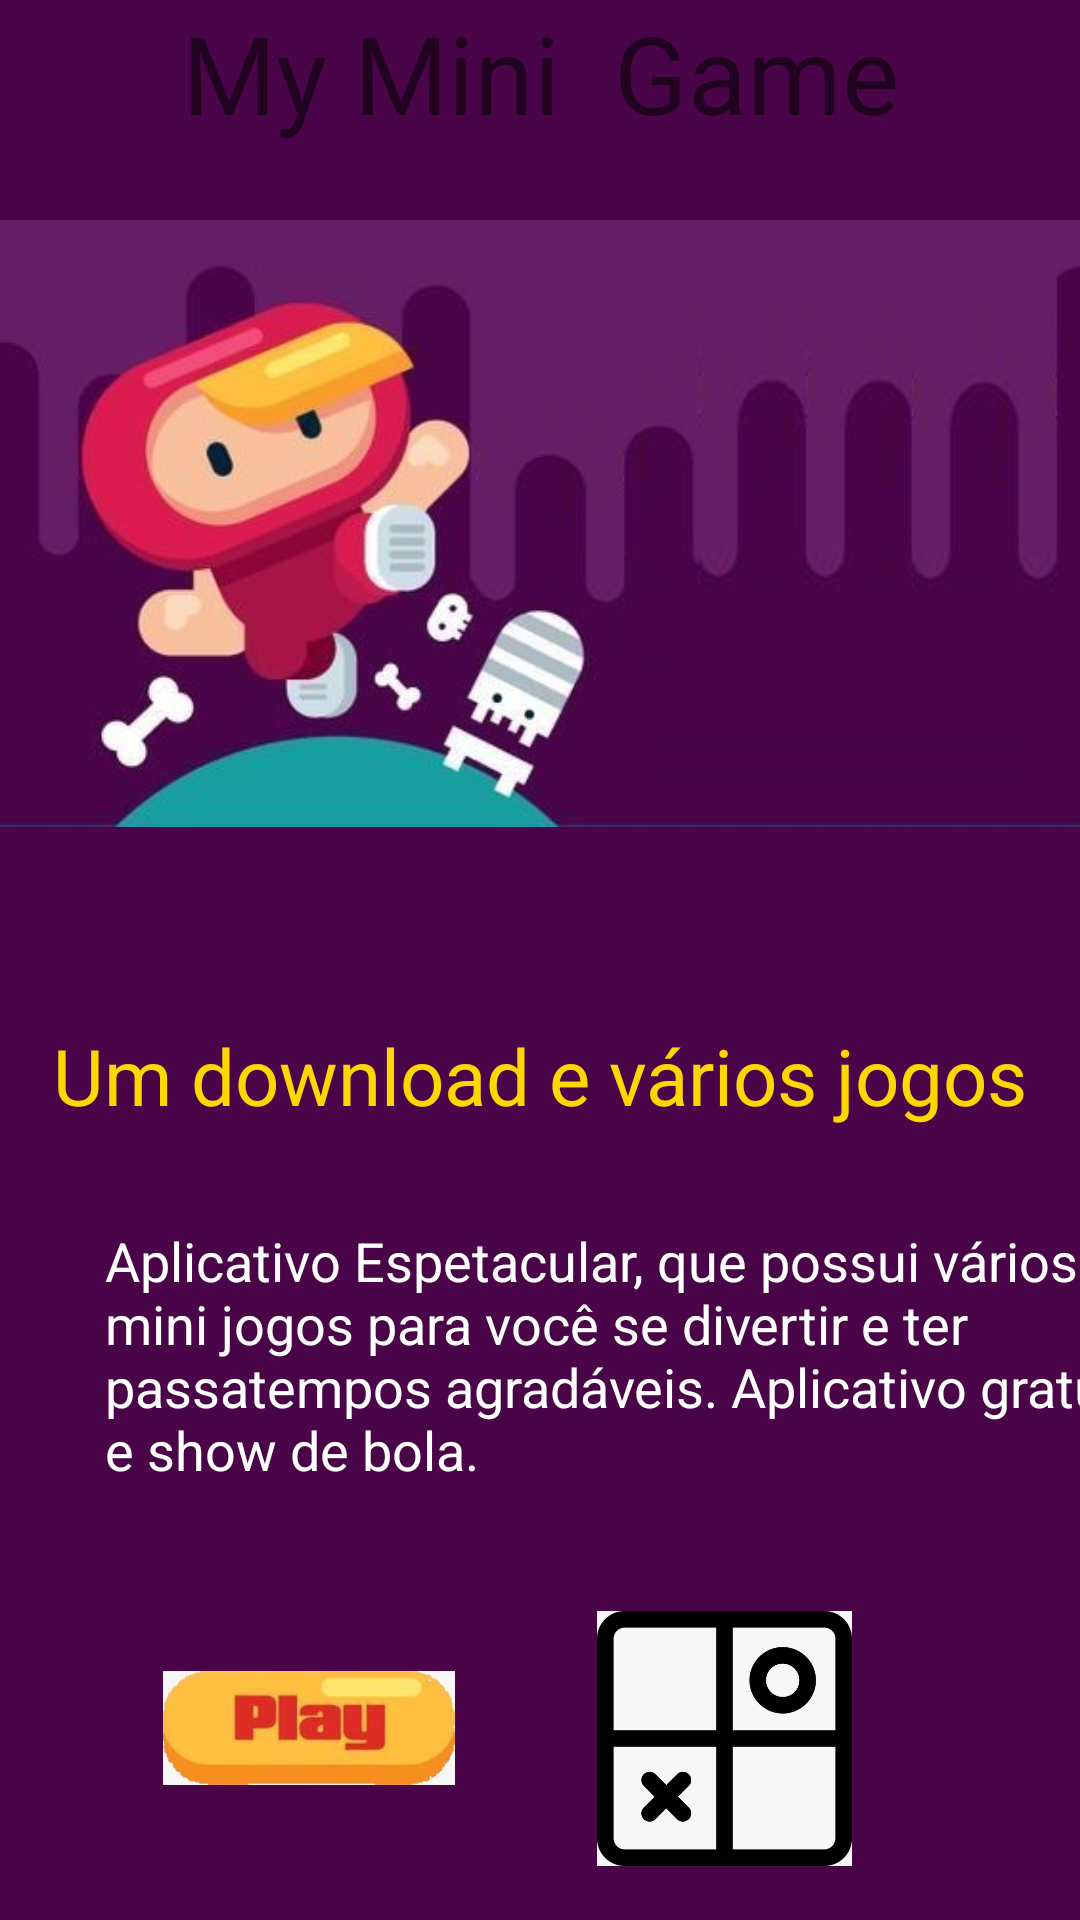

Reconstruct the res/layout file that produces this screen, plus the resources it refers to.
<!-- AndroidManifest.xml: application theme Theme.MyGame -->
<!-- res/layout/activity_main.xml -->
<?xml version="1.0" encoding="utf-8"?>

<androidx.constraintlayout.widget.ConstraintLayout xmlns:android="http://schemas.android.com/apk/res/android"
    xmlns:app="http://schemas.android.com/apk/res-auto"
    xmlns:tools="http://schemas.android.com/tools"
    android:layout_width="match_parent"
    android:layout_height="match_parent"
    android:background="#4a0548"
    tools:context=".MainActivity">

    <TextView
        android:id="@+id/textView2"
        android:layout_width="wrap_content"
        android:layout_height="wrap_content"
        android:text="My Mini  Game"
        android:textSize="36sp"
        app:layout_constraintEnd_toEndOf="parent"
        app:layout_constraintStart_toStartOf="parent"
        app:layout_constraintTop_toTopOf="parent" />

    <ImageView
        android:id="@+id/imageView"
        android:layout_width="wrap_content"
        android:layout_height="wrap_content"
        android:layout_marginTop="16dp"
        app:layout_constraintEnd_toEndOf="parent"
        app:layout_constraintHorizontal_bias="0.0"
        app:layout_constraintStart_toStartOf="parent"
        app:layout_constraintTop_toTopOf="parent"
        app:srcCompat="@drawable/topo" />

    <TextView
        android:id="@+id/textView3"
        android:layout_width="wrap_content"
        android:layout_height="wrap_content"
        android:layout_marginStart="24dp"
        android:layout_marginTop="8dp"
        android:layout_marginEnd="24dp"
        android:text="Um download e vários jogos"
        android:textColor="#FFD700"
        android:textSize="26sp"
        app:layout_constraintEnd_toEndOf="parent"
        app:layout_constraintStart_toStartOf="parent"
        app:layout_constraintTop_toBottomOf="@+id/imageView" />

    <TextView
        android:id="@+id/txtConteudo"
        android:layout_width="354dp"
        android:layout_height="89dp"
        android:layout_marginStart="35dp"
        android:layout_marginTop="32dp"
        android:layout_marginEnd="15dp"
        android:text="Aplicativo Espetacular, que possui vários mini jogos para você se divertir e ter passatempos agradáveis. Aplicativo gratuito e show de bola."
        android:textColor="#FFFFFF"
        android:textSize="18sp"
        app:layout_constraintEnd_toEndOf="parent"
        app:layout_constraintHorizontal_bias="0.0"
        app:layout_constraintStart_toStartOf="parent"
        app:layout_constraintTop_toBottomOf="@+id/textView3"
        android:layout_marginRight="15dp"
        android:layout_marginLeft="35dp" />

    <ImageView
        android:id="@+id/btnJogoV"
        android:layout_width="150dp"
        android:layout_height="38dp"
        android:layout_marginStart="28dp"
        android:layout_marginTop="60dp"
        app:layout_constraintStart_toStartOf="parent"
        app:layout_constraintTop_toBottomOf="@+id/txtConteudo"
        android:onClick="onClick"
        app:srcCompat="@drawable/play"
        android:layout_marginLeft="28dp" />

    <ImageView
        android:id="@+id/imageView3"
        android:layout_width="85dp"
        android:layout_height="85dp"
        android:layout_marginTop="40dp"
        android:layout_marginEnd="76dp"
        app:layout_constraintEnd_toEndOf="parent"
        app:layout_constraintTop_toBottomOf="@+id/txtConteudo"
        app:srcCompat="@drawable/jvelha"
        android:layout_marginRight="76dp" />

    <ImageView
        android:id="@+id/btnQuebra"
        android:layout_width="150dp"
        android:layout_height="38dp"
        android:layout_marginStart="28dp"
        android:layout_marginTop="68dp"
        app:layout_constraintStart_toStartOf="parent"
        app:layout_constraintTop_toBottomOf="@+id/btnJogoV"
        android:onClick="onClick"
        app:srcCompat="@drawable/play"
        android:layout_marginLeft="28dp" />

    <ImageView
        android:id="@+id/imageView5"
        android:layout_width="85dp"
        android:layout_height="85dp"
        android:layout_marginTop="20dp"
        android:layout_marginEnd="76dp"
        app:layout_constraintEnd_toEndOf="parent"
        app:layout_constraintHorizontal_bias="1.0"
        app:layout_constraintStart_toEndOf="@+id/btnQuebra"
        app:layout_constraintTop_toBottomOf="@+id/imageView3"
        app:srcCompat="@drawable/quebra"
        android:layout_marginRight="76dp" />
</androidx.constraintlayout.widget.ConstraintLayout>
<!-- resources referenced by this layout -->
<resources>
  <!-- drawable jvelha: jpeg bitmap (drawable-v24, 15892 bytes) -->
  <!-- drawable play: jpeg bitmap (drawable-v24, 5706 bytes) -->
  <!-- drawable quebra: jpeg bitmap (drawable-v24, 7946 bytes) -->
  <!-- drawable topo: jpeg bitmap (drawable-v24, 20489 bytes) -->
  <style name="Theme.MyGame" parent="Theme.MaterialComponents.DayNight.DarkActionBar">
          
          <item name="colorPrimary">@color/purple_500</item>
          <item name="colorPrimaryVariant">@color/purple_700</item>
          <item name="colorOnPrimary">@color/white</item>
          
          <item name="colorSecondary">@color/teal_200</item>
          <item name="colorSecondaryVariant">@color/teal_700</item>
          <item name="colorOnSecondary">@color/black</item>
          
          <item name="android:statusBarColor" tools:targetApi="l">?attr/colorPrimaryVariant</item>
          
      </style>
  <!-- not gathered from this repository: default colours our renderer supplied (Android Studio template values) -->
  <color name="purple_500">#FF6200EE</color>
  <color name="purple_700">#FF3700B3</color>
  <color name="teal_200">#FF03DAC5</color>
  <color name="teal_700">#FF018786</color>
  <color name="black">#FF000000</color>
  <color name="white">#FFFFFFFF</color>
</resources>
